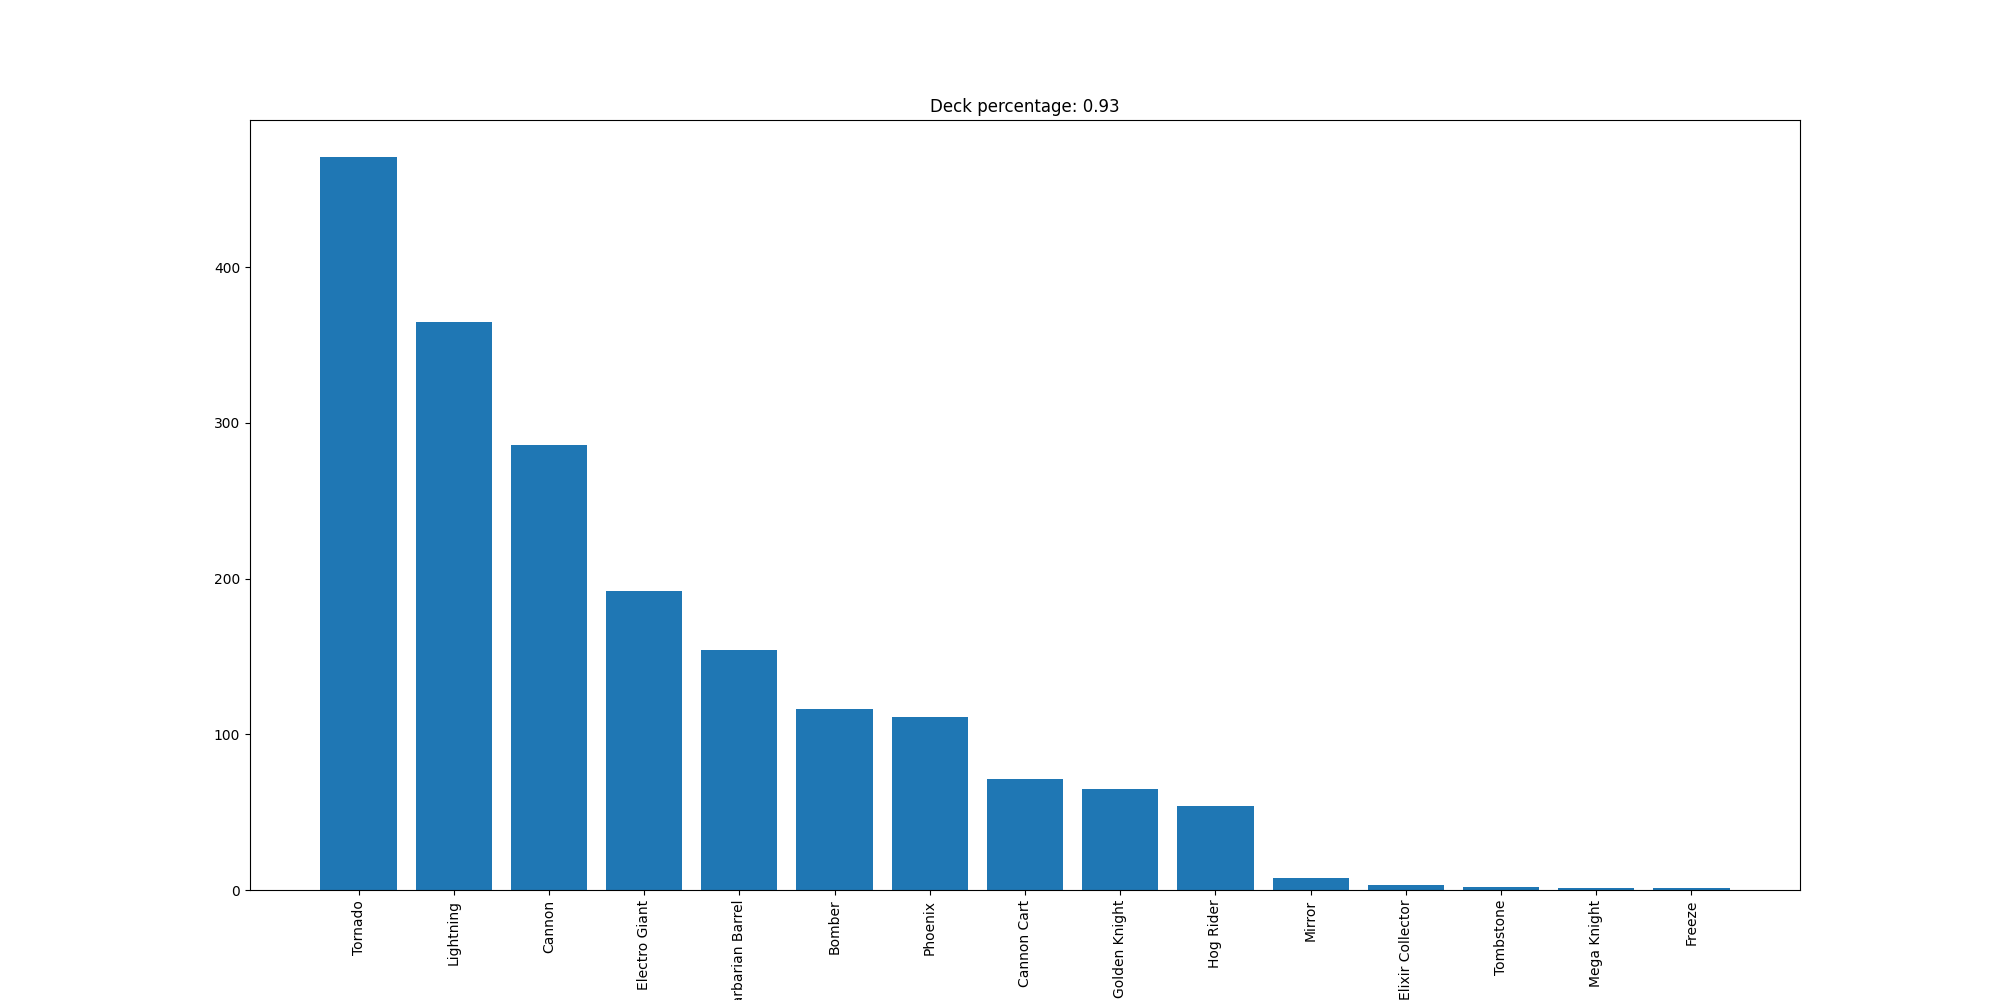

Values plotted in this chart, from the file beside it:
Tornado, 471
Lightning, 365
Cannon, 286
Electro Giant, 192
Barbarian Barrel, 154
Bomber, 116
Phoenix, 111
Cannon Cart, 71
Golden Knight, 65
Hog Rider, 54
Mirror, 8
Elixir Collector, 3
Tombstone, 2
Mega Knight, 1
Freeze, 1
